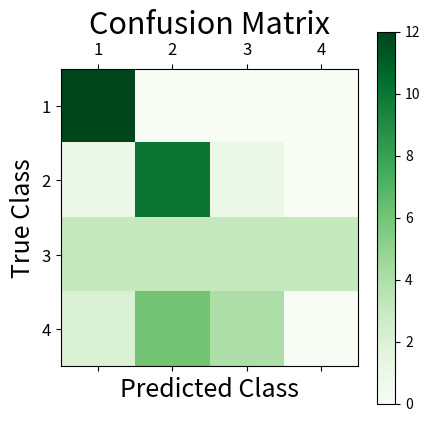

Python code for this plot:
import numpy as np
import pandas as pd
import matplotlib.pyplot as plt

# Define the confusion matrix
conf_matrix = np.array([[12, 0, 0, 0],
                        [1, 10, 1, 0],
                        [3, 3, 3, 3],
                        [2, 6, 4, 0]])

y_actu = []
y_pred = []

# Generate actual and predicted values from the confusion matrix
for i in range(len(conf_matrix)):
    for j in range(len(conf_matrix[i])):
        y_actu.extend([i] * conf_matrix[i][j])
        y_pred.extend([j] * conf_matrix[i][j])

# Create a DataFrame for confusion matrix
df_confusion = pd.crosstab(y_actu, y_pred)

# Define the classes (you may want to customize these names)
classes = [1, 2, 3, 4]

def plot_confusion_matrix(cm, classes, cmap=plt.cm.Greens):
    plt.figure(figsize=(10, 8))
    plt.matshow(cm, cmap=cmap)
    plt.colorbar()
    tick_marks = np.arange(1, len(classes) + 1)  # Adjust tick positions
    plt.xticks(range(len(classes)), classes, fontsize=12)  # Adjust tick labels
    plt.yticks(range(len(classes)), classes, fontsize=12)  # Adjust tick labels

    plt.subplots_adjust(top=0.85, bottom=0.2)  # Fix the top and bottom margins
    plt.xlabel('Predicted Class', fontsize=18)  # Set x-axis label
    plt.ylabel('True Class', fontsize=18)  # Set y-axis label
    plt.title('Confusion Matrix', fontsize=22) # Customize title


    plt.savefig(f"sample_Confusion_Matrix.svg")  # Save the figure
    plt.show()

# Plot the confusion matrix
plot_confusion_matrix(df_confusion, classes, cmap=plt.cm.Greens)
